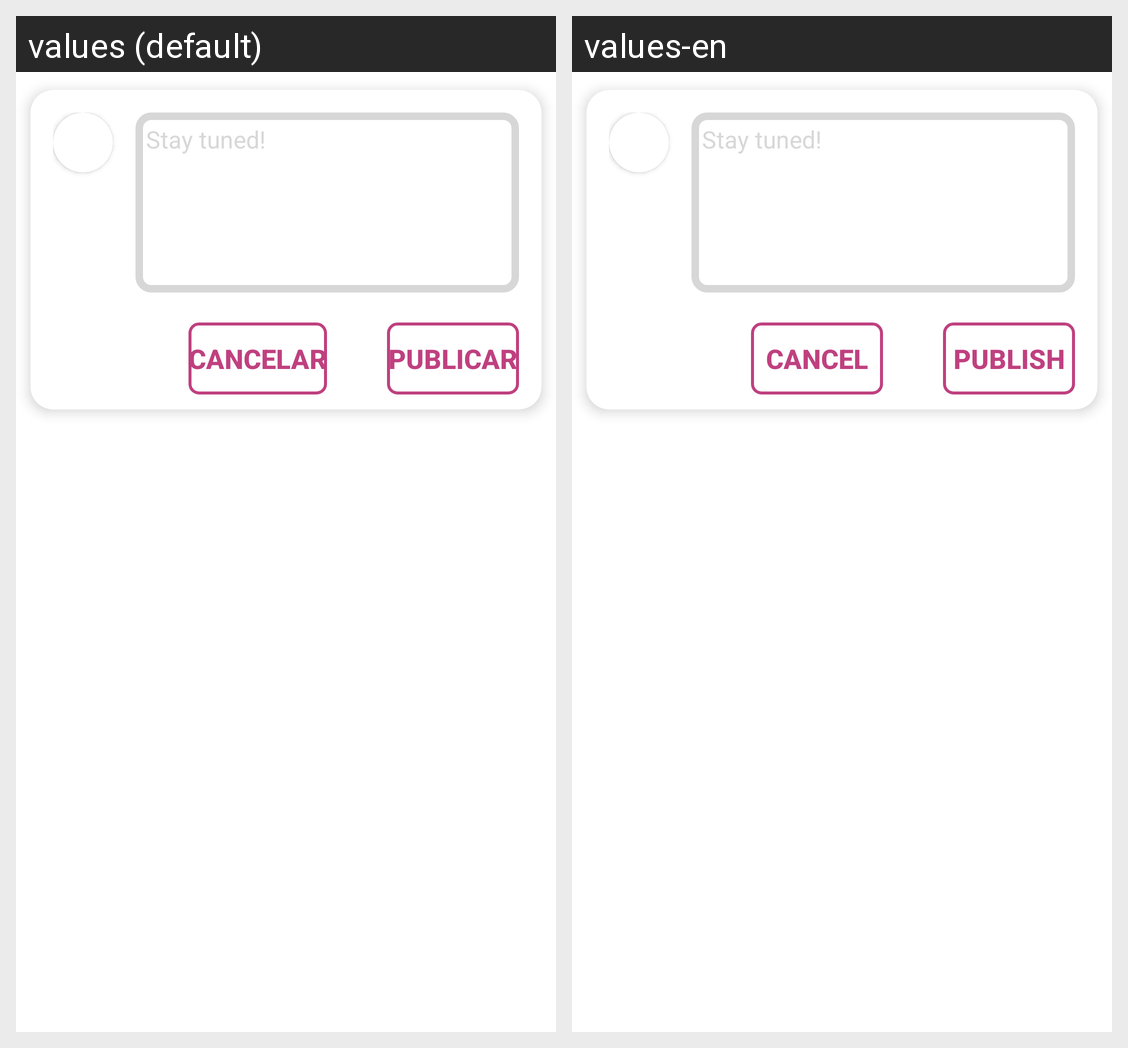

The same Android screen rendered under two of its app's locales, left to right. List the strings drawn on it with the default value and each locale's translation.
Android screen res/layout/alert_dialog_layout.xml rendered under 2 locales, left to right: values (default), values-en. Device: Nexus 5 (rendered at 1080×1920; each locale shown at half size, 540×960, under a caption strip naming it); theme Theme.TuneBoxReborn.
Strings drawn on this screen, with the default value and each locale's value (text and hints the layout hard-codes, and strings that could not be matched under every locale, appear in the picture but are not listed):

stay_tuned
  values: Stay tuned!
  values-en: Stay tuned!

cancelar
  values: Cancelar
  values-en: Cancel

publicar
  values: Publicar
  values-en: Publish
